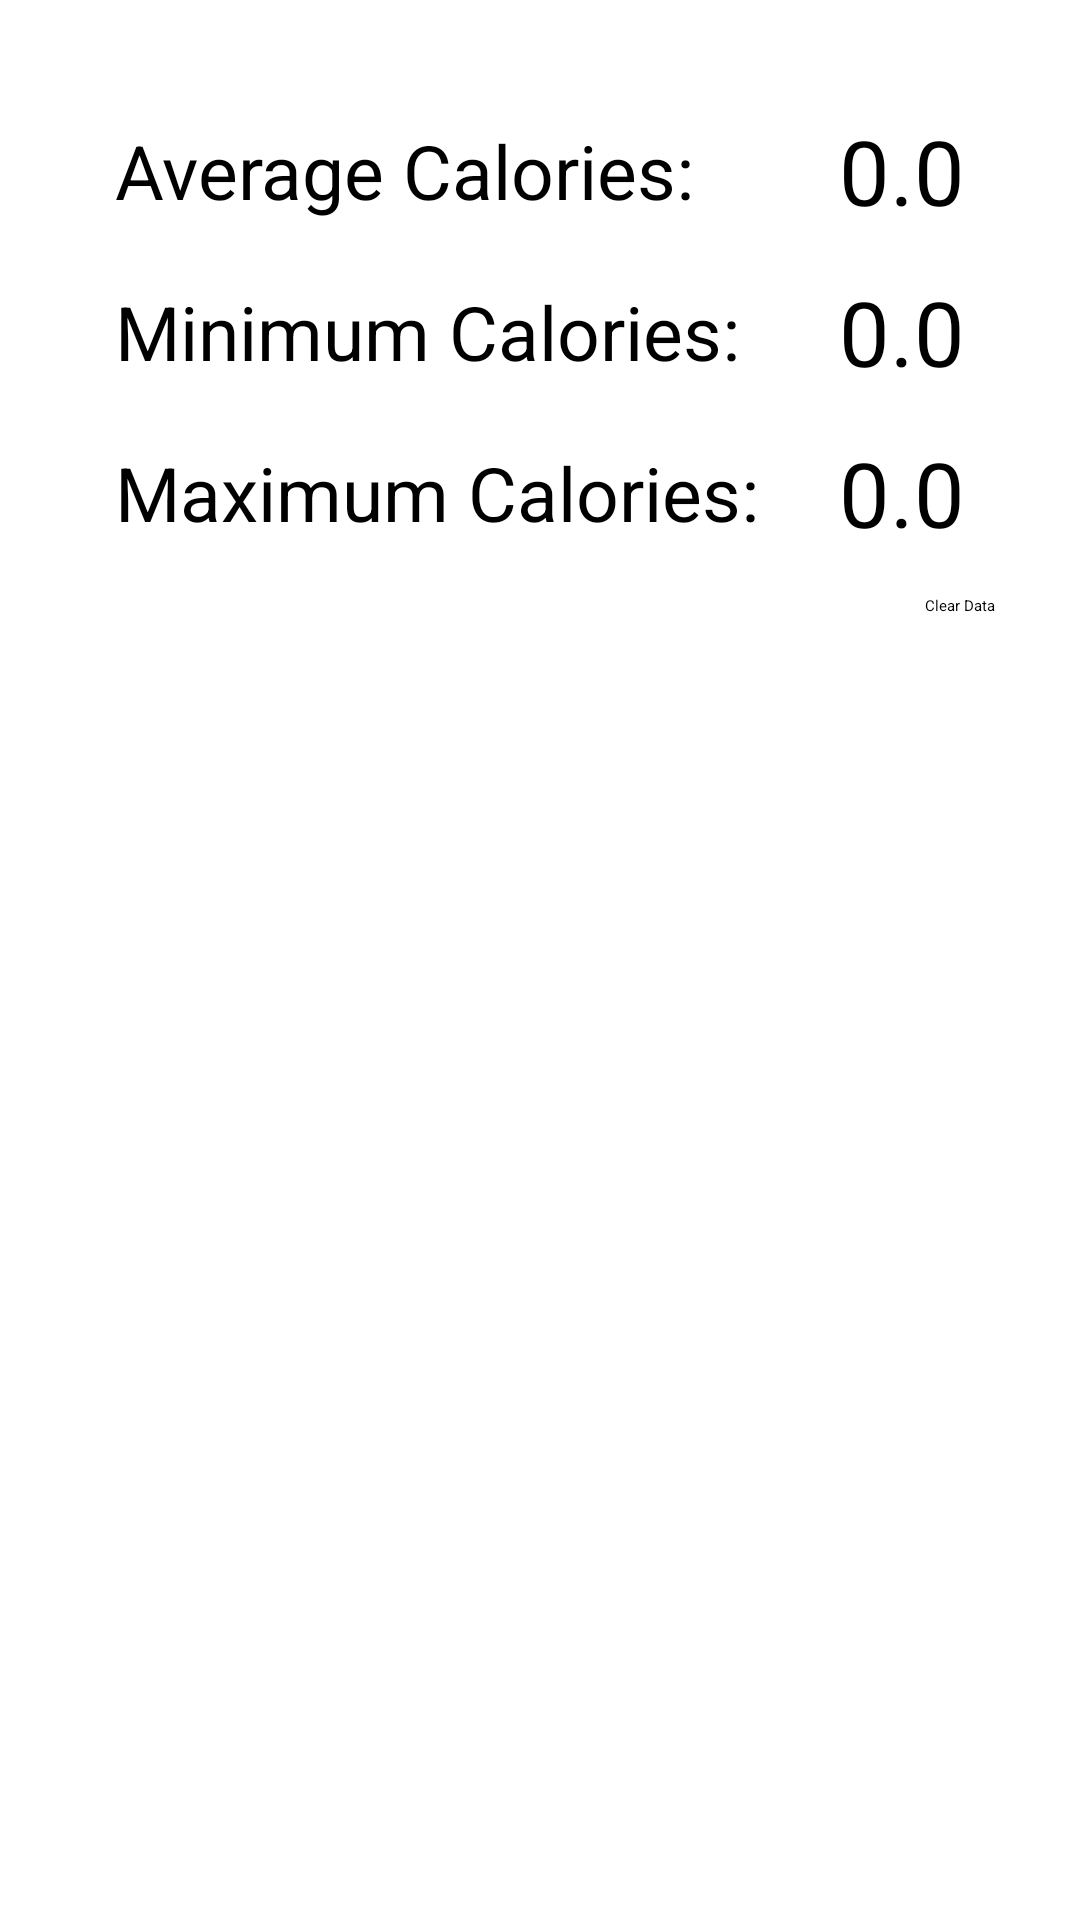

Write the Android layout XML for this screen, with the resource values it uses.
<!-- AndroidManifest.xml: application theme Theme.BitFitPart1 -->
<!-- res/layout/averages_item.xml -->
<?xml version="1.0" encoding="utf-8"?>
<androidx.constraintlayout.widget.ConstraintLayout xmlns:android="http://schemas.android.com/apk/res/android"
    xmlns:app="http://schemas.android.com/apk/res-auto"
    xmlns:tools="http://schemas.android.com/tools"
    android:layout_width="match_parent"
    android:layout_height="match_parent">

    <TextView
        android:id="@+id/avg_calories_string"
        android:layout_width="wrap_content"
        android:layout_height="wrap_content"
        android:text="Average Calories:"
        android:textSize="25dp"
        android:padding="10dp"
        android:layout_marginTop="30dp"
        app:layout_constraintEnd_toStartOf="@+id/numAvgCalories"
        app:layout_constraintStart_toStartOf="parent"
        app:layout_constraintTop_toTopOf="parent" />

    <TextView
        android:id="@+id/min_calories_string"
        android:layout_width="wrap_content"
        android:layout_height="wrap_content"
        android:text="Minimum Calories:"
        android:textSize="25dp"
        android:padding="10dp"
        app:layout_constraintStart_toStartOf="@+id/avg_calories_string"
        app:layout_constraintTop_toBottomOf="@id/avg_calories_string" />

    <TextView
        android:id="@+id/max_calories_string"
        android:layout_width="wrap_content"
        android:layout_height="wrap_content"
        android:text="Maximum Calories:"
        android:textSize="25dp"
        android:padding="10dp"
        app:layout_constraintStart_toStartOf="@id/min_calories_string"
        app:layout_constraintTop_toBottomOf="@id/min_calories_string" />

    <TextView
        android:id="@+id/numAvgCalories"
        android:layout_width="wrap_content"
        android:layout_height="wrap_content"
        android:padding="10dp"
        android:text="0.0"
        android:textSize="30dp"
        app:layout_constraintBottom_toBottomOf="@+id/avg_calories_string"
        app:layout_constraintEnd_toEndOf="parent"
        app:layout_constraintHorizontal_bias="0.5"
        app:layout_constraintStart_toEndOf="@+id/avg_calories_string"
        app:layout_constraintTop_toTopOf="@+id/avg_calories_string" />

    <TextView
        android:id="@+id/numMinCalories"
        android:layout_width="wrap_content"
        android:layout_height="wrap_content"
        android:padding="10dp"
        android:text="0.0"
        android:textSize="30dp"
        app:layout_constraintBottom_toBottomOf="@+id/min_calories_string"
        app:layout_constraintStart_toStartOf="@id/numAvgCalories"
        app:layout_constraintTop_toBottomOf="@+id/avg_calories_string" />

    <TextView
        android:id="@+id/numMaxCalories"
        android:layout_width="wrap_content"
        android:layout_height="wrap_content"
        android:padding="10dp"
        android:text="0.0"
        android:textSize="30dp"
        app:layout_constraintBottom_toBottomOf="@+id/max_calories_string"
        app:layout_constraintStart_toStartOf="@id/numMinCalories"
        app:layout_constraintTop_toBottomOf="@+id/min_calories_string" />

    <Button
        android:id="@+id/clearAllBtn"
        android:layout_width="wrap_content"
        android:layout_height="wrap_content"
        android:layout_marginTop="4dp"
        android:backgroundTint="@color/lightgreen"
        android:text="Clear Data"
        app:layout_constraintEnd_toEndOf="@+id/numMaxCalories"
        app:layout_constraintTop_toBottomOf="@+id/numMaxCalories" />


</androidx.constraintlayout.widget.ConstraintLayout>
<!-- resources referenced by this layout -->
<resources>
  <color name="lightgreen">#90EE90</color>
</resources>
